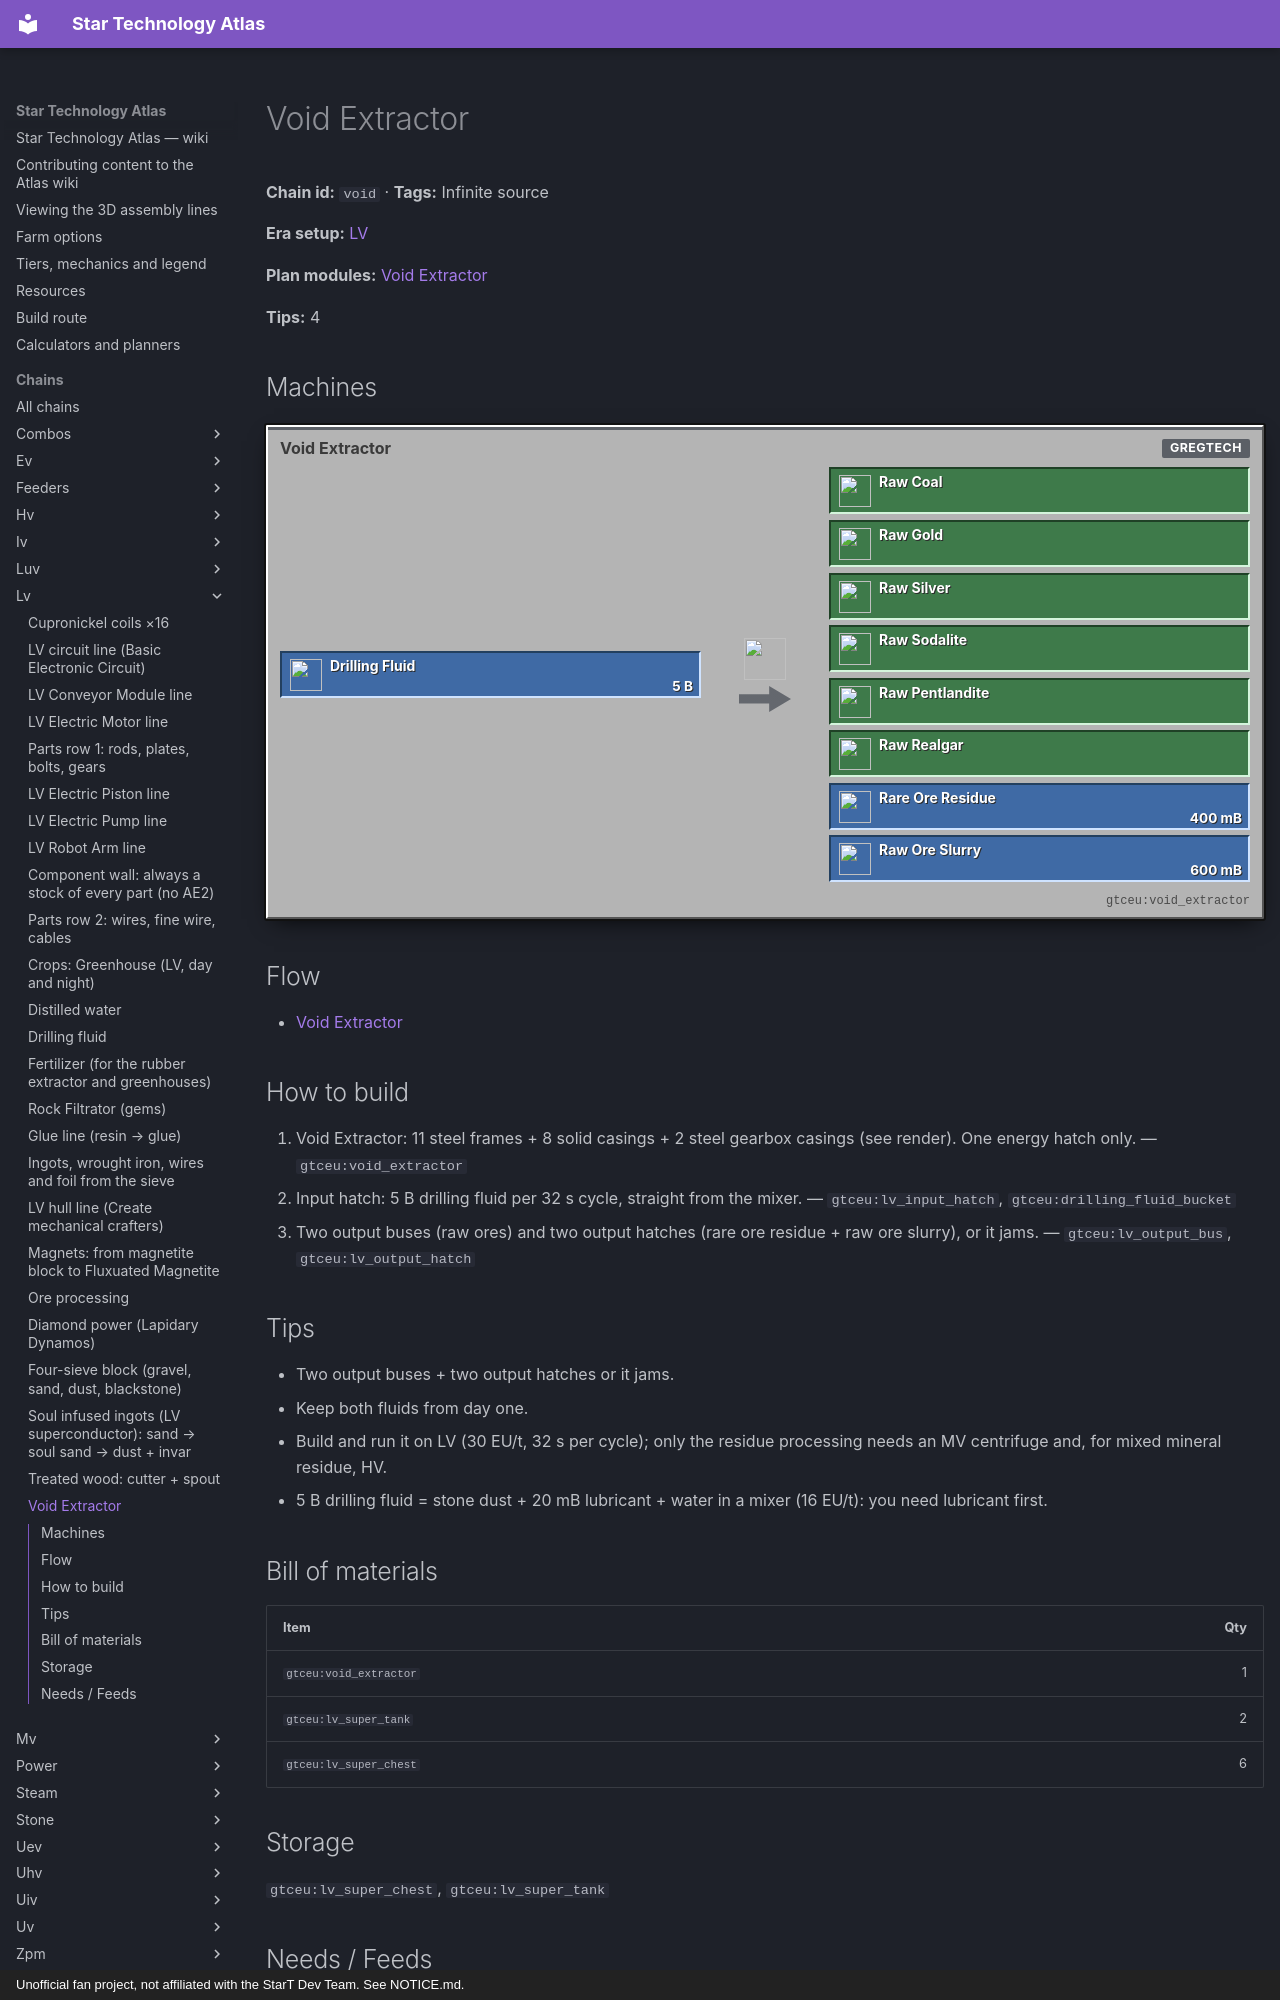

repository: BLGuyDev/StarT-Atlas · page: chains/lv/void/index.html · generator: mkdocs · copyright: Unofficial fan project, not affiliated with the StarT Dev Team. See NOTICE.md.

---
kind: chain
id: void
order: 130
data:
  t: Void Extractor
  inf: true
  "n":
    - [df, Drilling Fluid, f, "gtceu:drilling_fluid_bucket"]
    - [ve, Void Extractor, m, "gtceu:void_extractor"]
    - [o1, Coal, o, "gtceu:raw_coal"]
    - [o2, Gold, o, "minecraft:raw_gold"]
    - [o3, Silver, o, "gtceu:raw_silver"]
    - [o4, Sodalite, o, "gtceu:raw_sodalite"]
    - [o5, Pentlandite, o, "gtceu:raw_pentlandite"]
    - [o6, Realgar, o, "gtceu:raw_realgar"]
    - [rr, Rare Ore Residue, f, "gtceu:rare_ore_residue_bucket"]
    - [rs, Raw Ore Slurry, f, "gtceu:raw_ore_slurry_bucket"]
  e:
    - [df, ve, "5 B"]
    - [ve, o1]
    - [ve, o2]
    - [ve, o3]
    - [ve, o4]
    - [ve, o5]
    - [ve, o6]
    - [ve, rr, "400 mB"]
    - [ve, rs, "600 mB"]
  tips:
    - Two output buses + two output hatches or it jams.
    - Keep both fluids from day one.
    - Build and run it on LV (30 EU/t, 32 s per cycle); only the residue processing needs an MV centrifuge and, for mixed mineral residue, HV.
    - |-
      5 B drilling fluid = stone dust + 20 mB lubricant + water in a mixer (16 EU/t): you need lubricant first.
  store: ["gtceu:lv_super_chest", "gtceu:lv_super_tank"]
  b: [["gtceu:void_extractor", 1], ["gtceu:lv_super_tank", 2], ["gtceu:lv_super_chest", 6]]
  how:
    - i: ["gtceu:void_extractor"]
      t: |-
        Void Extractor: 11 steel frames + 8 solid casings + 2 steel gearbox casings (see render). One energy hatch only.
    - i: ["gtceu:lv_input_hatch", "gtceu:drilling_fluid_bucket"]
      t: |-
        Input hatch: 5 B drilling fluid per 32 s cycle, straight from the mixer.
    - i: ["gtceu:lv_output_bus", "gtceu:lv_output_hatch"]
      t: Two output buses (raw ores) and two output hatches (rare ore residue + raw ore slurry), or it jams.
---
# Void Extractor

<!-- Generated from the front matter by tools/refresh_body.js. Edit the front matter, not this text. -->

**Chain id:** `void` · **Tags:** Infinite source

**Era setup:** [LV](../../eras/lv.md)

**Plan modules:** [Void Extractor](../../plan/p2.md#void)

**Tips:** 4
